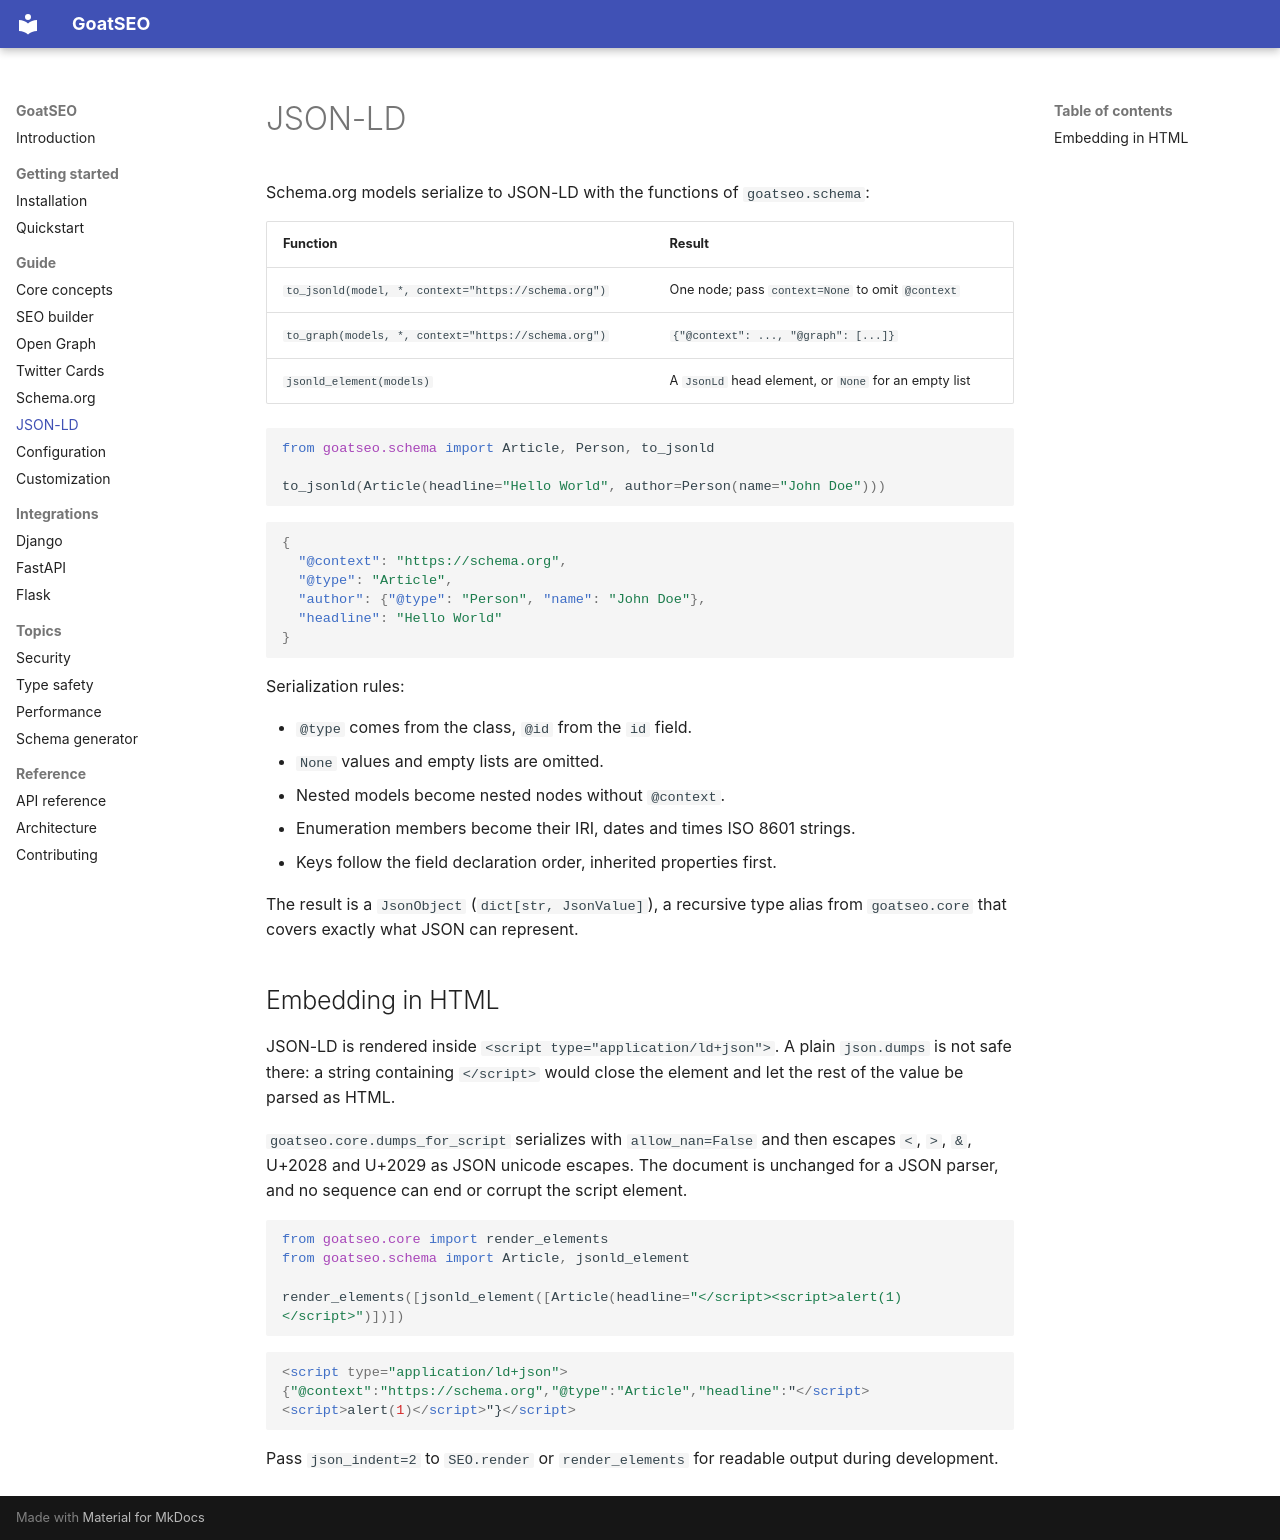

repository: goatlabshq/goatseo · page: guide/json-ld/index.html · generator: mkdocs

# JSON-LD

Schema.org models serialize to JSON-LD with the functions of `goatseo.schema`:

| Function | Result |
| --- | --- |
| `to_jsonld(model, *, context="https://schema.org")` | One node; pass `context=None` to omit `@context` |
| `to_graph(models, *, context="https://schema.org")` | `{"@context": ..., "@graph": [...]}` |
| `jsonld_element(models)` | A `JsonLd` head element, or `None` for an empty list |

```python
from goatseo.schema import Article, Person, to_jsonld

to_jsonld(Article(headline="Hello World", author=Person(name="John Doe")))
```

```json
{
  "@context": "https://schema.org",
  "@type": "Article",
  "author": {"@type": "Person", "name": "John Doe"},
  "headline": "Hello World"
}
```

Serialization rules:

- `@type` comes from the class, `@id` from the `id` field.
- `None` values and empty lists are omitted.
- Nested models become nested nodes without `@context`.
- Enumeration members become their IRI, dates and times ISO 8601 strings.
- Keys follow the field declaration order, inherited properties first.

The result is a `JsonObject` (`dict[str, JsonValue]`), a recursive type alias from
`goatseo.core` that covers exactly what JSON can represent.

## Embedding in HTML

JSON-LD is rendered inside `<script type="application/ld+json">`. A plain `json.dumps` is not
safe there: a string containing `</script>` would close the element and let the rest of the
value be parsed as HTML.

`goatseo.core.dumps_for_script` serializes with `allow_nan=False` and then escapes `<`, `>`,
`&`, U+2028 and U+2029 as JSON unicode escapes. The document is unchanged for a JSON parser,
and no sequence can end or corrupt the script element.

```python
from goatseo.core import render_elements
from goatseo.schema import Article, jsonld_element

render_elements([jsonld_element([Article(headline="</script><script>alert(1)</script>")])])
```

```html
<script type="application/ld+json">{"@context":"https://schema.org","@type":"Article","headline":"</script><script>alert(1)</script>"}</script>
```

Pass `json_indent=2` to `SEO.render` or `render_elements` for readable output during
development.
